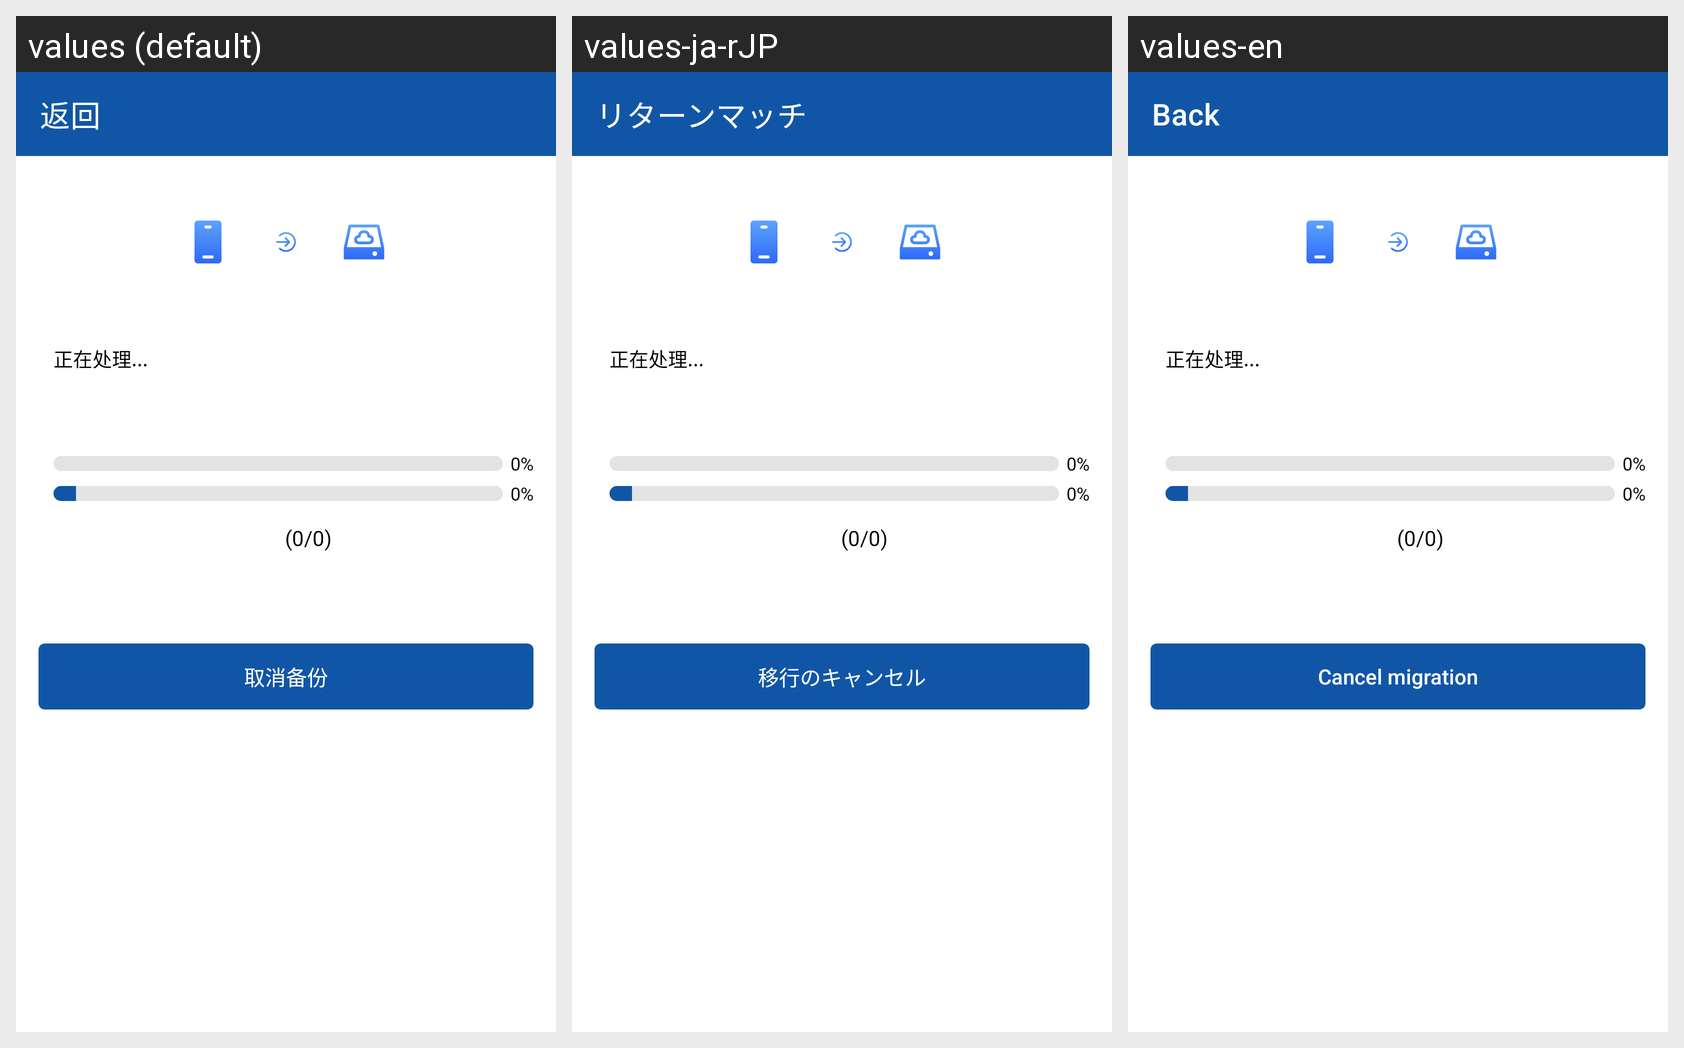

Locale-by-locale string values for the Android screen shown in this grid:
Android screen res/layout/activity_migrate_statu.xml rendered under 3 locales, left to right: values (default), values-ja-rJP, values-en. Device: Nexus 5 (rendered at 1080×1920; each locale shown at half size, 540×960, under a caption strip naming it); theme Theme.MaterialComponents.DayNight.NoActionBar.
Strings drawn on this screen, with the default value and each locale's value (text and hints the layout hard-codes, and strings that could not be matched under every locale, appear in the picture but are not listed):

back
  values: 返回
  values-ja-rJP: リターンマッチ
  values-en: Back

migrate_cancel
  values: 取消备份
  values-ja-rJP: 移行のキャンセル
  values-en: Cancel migration
